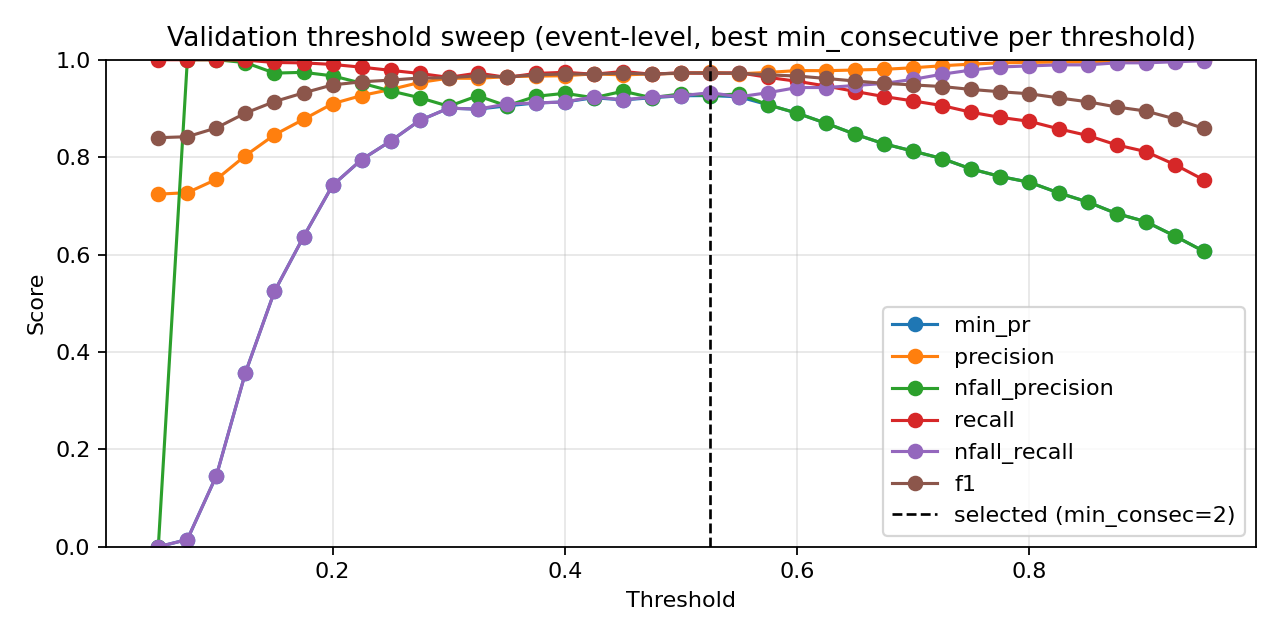

Data behind this chart, as committed beside it:
threshold, min_consecutive, eval_level, precision, nfall_precision, recall, nfall_recall, min_pr, f1, accuracy
0.05, 1, event, 0.724, 0.0, 1.0, 0.0, 0.0, 0.8399, 0.724
0.05, 2, event, 0.724, 0.0, 1.0, 0.0, 0.0, 0.8399, 0.724
0.05, 3, event, 0.724, 0.0, 1.0, 0.0, 0.0, 0.8399, 0.724
0.05, 4, event, 0.724, 0.0, 1.0, 0.0, 0.0, 0.8399, 0.724
0.05, 5, event, 0.724, 0.0, 1.0, 0.0, 0.0, 0.8399, 0.724
0.05, 7, event, 0.724, 0.0, 1.0, 0.0, 0.0, 0.8399, 0.724
0.05, 9, event, 0.724, 0.0, 1.0, 0.0, 0.0, 0.8399, 0.724
0.075, 1, event, 0.7245, 1.0, 1.0, 0.002114, 0.002114, 0.8402, 0.7246
0.075, 2, event, 0.7249, 1.0, 1.0, 0.004228, 0.004228, 0.8405, 0.7252
0.075, 3, event, 0.7249, 1.0, 1.0, 0.004228, 0.004228, 0.8405, 0.7252
0.075, 4, event, 0.7253, 1.0, 1.0, 0.006342, 0.006342, 0.8408, 0.7258
0.075, 5, event, 0.7253, 1.0, 1.0, 0.006342, 0.006342, 0.8408, 0.7258
0.075, 7, event, 0.7266, 1.0, 1.0, 0.01268, 0.01268, 0.8416, 0.7275
0.075, 9, event, 0.727, 1.0, 1.0, 0.0148, 0.0148, 0.8419, 0.7281
0.1, 1, event, 0.7313, 1.0, 1.0, 0.03594, 0.03594, 0.8448, 0.734
0.1, 2, event, 0.733, 1.0, 1.0, 0.0444, 0.0444, 0.8459, 0.7363
0.1, 3, event, 0.7339, 1.0, 1.0, 0.04863, 0.04863, 0.8465, 0.7375
0.1, 4, event, 0.7374, 1.0, 1.0, 0.06554, 0.06554, 0.8488, 0.7421
0.1, 5, event, 0.7391, 1.0, 1.0, 0.074, 0.074, 0.85, 0.7445
0.1, 7, event, 0.7458, 1.0, 1.0, 0.1057, 0.1057, 0.8544, 0.7532
0.1, 9, event, 0.7544, 1.0, 1.0, 0.1459, 0.1459, 0.86, 0.7643
0.125, 1, event, 0.7436, 1.0, 1.0, 0.09514, 0.09514, 0.8529, 0.7503
0.125, 2, event, 0.7489, 1.0, 1.0, 0.1205, 0.1205, 0.8565, 0.7573
0.125, 3, event, 0.7558, 1.0, 1.0, 0.1522, 0.1522, 0.8609, 0.766
0.125, 4, event, 0.7595, 1.0, 1.0, 0.1691, 0.1691, 0.8633, 0.7707
0.125, 5, event, 0.7684, 1.0, 1.0, 0.2093, 0.2093, 0.869, 0.7818
0.125, 7, event, 0.7859, 1.0, 1.0, 0.2854, 0.2854, 0.8801, 0.8028
0.125, 9, event, 0.8031, 0.9941, 0.9992, 0.3573, 0.3573, 0.8905, 0.8221
0.15, 1, event, 0.7628, 1.0, 1.0, 0.1839, 0.1839, 0.8654, 0.7748
0.15, 2, event, 0.7718, 1.0, 1.0, 0.2241, 0.2241, 0.8712, 0.7859
0.15, 3, event, 0.7805, 1.0, 1.0, 0.2622, 0.2622, 0.8767, 0.7964
0.15, 4, event, 0.7869, 1.0, 1.0, 0.2896, 0.2896, 0.8808, 0.804
0.15, 5, event, 0.7991, 1.0, 1.0, 0.3404, 0.3404, 0.8883, 0.818
0.15, 7, event, 0.821, 0.9854, 0.9976, 0.4292, 0.4292, 0.9007, 0.8407
0.15, 9, event, 0.8458, 0.9725, 0.9944, 0.5243, 0.5243, 0.9141, 0.8646
0.175, 1, event, 0.784, 1.0, 1.0, 0.277, 0.277, 0.8789, 0.8005
0.175, 2, event, 0.7917, 0.9866, 0.9984, 0.3108, 0.3108, 0.8831, 0.8086
0.175, 3, event, 0.8018, 0.9824, 0.9976, 0.3531, 0.3531, 0.889, 0.8197
0.175, 4, event, 0.8129, 0.9843, 0.9976, 0.3975, 0.3975, 0.8958, 0.832
0.175, 5, event, 0.8264, 0.9861, 0.9976, 0.4503, 0.4503, 0.904, 0.8466
0.175, 7, event, 0.8512, 0.9809, 0.996, 0.5433, 0.5433, 0.9179, 0.8711
0.175, 9, event, 0.8776, 0.9741, 0.9936, 0.6364, 0.6364, 0.932, 0.895
0.2, 1, event, 0.8008, 0.9821, 0.9976, 0.3488, 0.3488, 0.8884, 0.8186
0.2, 2, event, 0.8086, 0.9836, 0.9976, 0.3805, 0.3805, 0.8932, 0.8273
0.2, 3, event, 0.8199, 0.9853, 0.9976, 0.4249, 0.4249, 0.9, 0.8396
0.2, 4, event, 0.8405, 0.9876, 0.9976, 0.5032, 0.5032, 0.9123, 0.8611
0.2, 5, event, 0.8556, 0.9888, 0.9976, 0.5581, 0.5581, 0.9211, 0.8763
0.2, 7, event, 0.8832, 0.9718, 0.9927, 0.6554, 0.6554, 0.9347, 0.8996
0.2, 9, event, 0.9097, 0.9669, 0.9903, 0.7421, 0.7421, 0.9483, 0.9218
0.225, 1, event, 0.8172, 0.9849, 0.9976, 0.4144, 0.4144, 0.8984, 0.8366
0.225, 2, event, 0.8292, 0.9864, 0.9976, 0.4609, 0.4609, 0.9056, 0.8495
0.225, 3, event, 0.8503, 0.9884, 0.9976, 0.5391, 0.5391, 0.9181, 0.8711
0.225, 4, event, 0.8656, 0.986, 0.9968, 0.5941, 0.5941, 0.9266, 0.8856
0.225, 5, event, 0.8802, 0.9776, 0.9944, 0.6448, 0.6448, 0.9338, 0.8979
0.225, 7, event, 0.9042, 0.9608, 0.9887, 0.7252, 0.7252, 0.9446, 0.916
0.225, 9, event, 0.9265, 0.9519, 0.9847, 0.7949, 0.7949, 0.9547, 0.9323
0.25, 1, event, 0.8399, 0.9875, 0.9976, 0.5011, 0.5011, 0.912, 0.8606
0.25, 2, event, 0.8578, 0.9853, 0.9968, 0.5666, 0.5666, 0.9221, 0.8781
0.25, 3, event, 0.8717, 0.9864, 0.9968, 0.6152, 0.6152, 0.9301, 0.8915
0.25, 4, event, 0.8885, 0.9815, 0.9952, 0.6723, 0.6723, 0.9388, 0.9061
... 199 more rows
